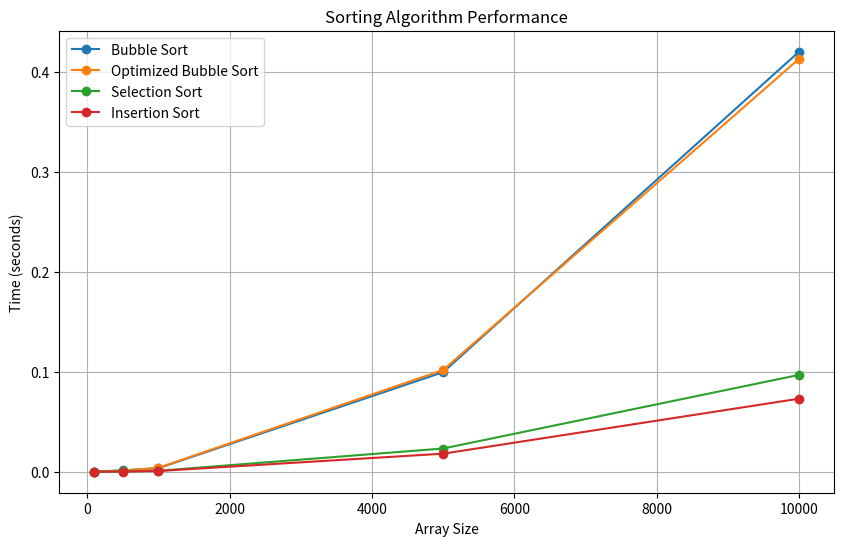

Source code (Python):
import matplotlib.pyplot as plt


array_sizes = [100, 500, 1000, 5000, 10000]
bubble_sort_times = [0.000079, 0.001476, 0.003619, 0.099566, 0.419919]
optimized_bubble_sort_times = [0.000071, 0.001025, 0.003973, 0.101696, 0.412732]
selection_sort_times = [0.000027, 0.000246, 0.000973, 0.023222, 0.096802]
insertion_sort_times = [0.000017, 0.000191, 0.000722, 0.018063, 0.073021]


plt.figure(figsize=(10, 6))
plt.plot(array_sizes, bubble_sort_times, label='Bubble Sort', marker='o')
plt.plot(array_sizes, optimized_bubble_sort_times, label='Optimized Bubble Sort', marker='o')
plt.plot(array_sizes, selection_sort_times, label='Selection Sort', marker='o')
plt.plot(array_sizes, insertion_sort_times, label='Insertion Sort', marker='o')


plt.xlabel('Array Size')
plt.ylabel('Time (seconds)')
plt.title('Sorting Algorithm Performance')
plt.legend()
plt.grid(True)


plt.show()